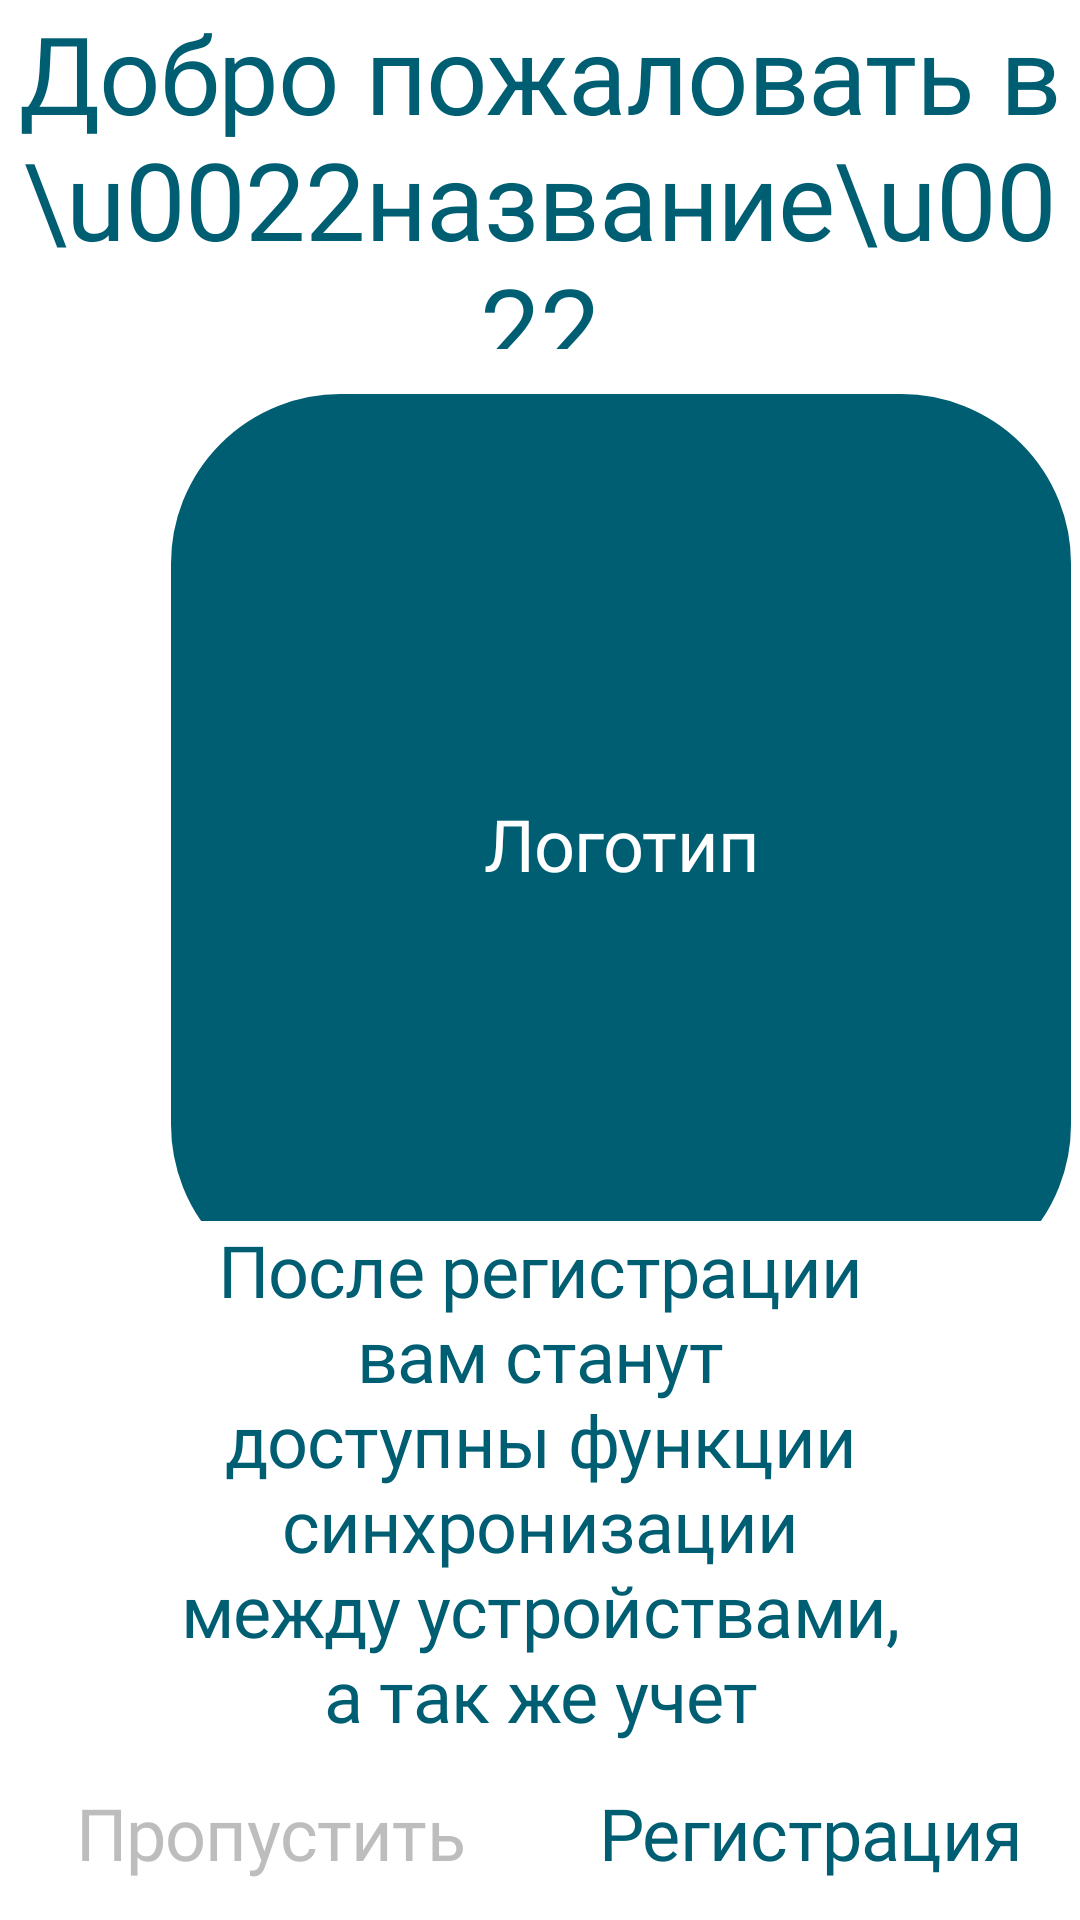

Layout XML and referenced resources for this Android screen:
<!-- AndroidManifest.xml: application theme Theme.FinanceApp -->
<!-- res/layout/activity_start.xml -->
<?xml version="1.0" encoding="utf-8"?>
<androidx.constraintlayout.widget.ConstraintLayout xmlns:android="http://schemas.android.com/apk/res/android"
    xmlns:app="http://schemas.android.com/apk/res-auto"
    xmlns:tools="http://schemas.android.com/tools"
    android:layout_width="match_parent"
    android:layout_height="match_parent"
    tools:context=".StartActivity">

    <LinearLayout
        android:id="@+id/main_screen"
        android:layout_width="match_parent"
        android:layout_height="match_parent"
        android:orientation="vertical">

        <LinearLayout
            android:id="@+id/welcome_part"
            style="@style/linear_layout_height_zero_h"
            android:layout_weight="2"
            android:baselineAligned="false">

            <TextView
                android:id="@+id/welcome"
                style="@style/font_roboto_light_blue"
                android:layout_width="wrap_content"
                android:layout_height="wrap_content"
                android:layout_gravity="center"
                android:gravity="center"
                android:text="Добро пожаловать в \u0022название\u0022"
                android:textSize="36sp" />

        </LinearLayout>

        <LinearLayout
            android:id="@+id/logo_part"
            style="@style/linear_layout_height_zero_h"
            android:layout_weight="5">

            <TextView
                style="@style/font_roboto_regular_white"
                android:layout_width="300dp"
                android:layout_height="300dp"
                android:layout_marginHorizontal="57dp"
                android:layout_marginVertical="15dp"
                android:background="@drawable/logo_bg"
                android:gravity="center"
                android:textSize="24sp"
                android:text="Логотип" />

        </LinearLayout>

        <LinearLayout
            android:id="@+id/txt_part"
            style="@style/linear_layout_height_zero_h"
            android:layout_weight="3"
            android:baselineAligned="false">

            <TextView
                android:id="@+id/txt"
                android:layout_width="wrap_content"
                android:layout_height="wrap_content"
                style="@style/font_roboto_regular_blue"
                android:layout_gravity="center"
                android:gravity="center"
                android:paddingHorizontal="60dp"
                android:textSize="24sp"
                android:text="После регистрации вам
станут доступны функции
синхронизации между
устройствами, а так же
учет семейного бюджета"/>

        </LinearLayout>

        <LinearLayout
            android:id="@+id/btn_part"
            style="@style/linear_layout_height_zero_h"
            android:layout_weight="1">

            <TextView
                android:id="@+id/skip"
                style="@style/font_roboto_regular_blue"
                android:layout_width="match_parent"
                android:layout_height="wrap_content"
                android:layout_weight="1"
                tools:ignore="NestedWeights"
                android:gravity="center"
                android:layout_gravity="center"
                android:textColor="@color/txt_gray"
                android:textSize="24sp"
                android:text="Пропустить"/>

            <TextView
                android:id="@+id/registration"
                style="@style/font_roboto_regular_blue"
                android:layout_width="match_parent"
                android:layout_height="wrap_content"
                android:layout_weight="1"
                android:gravity="center"
                android:layout_gravity="center"
                android:textSize="24sp"
                android:text="Регистрация"/>

        </LinearLayout>
    </LinearLayout>

</androidx.constraintlayout.widget.ConstraintLayout>
<!-- resources referenced by this layout -->
<resources>
  <color name="txt_gray">#BDBDBD</color>
  <!-- drawable logo_bg (drawable) -->
  <?xml version="1.0" encoding="utf-8"?>
  <selector xmlns:android="http://schemas.android.com/apk/res/android">
      <item>
          <shape>
              <stroke android:color="@color/dark_blue" android:width="1dp"/>
              <corners android:radius="56dp"/>
              <solid android:color="@color/dark_blue"/>
          </shape>
      </item>
  </selector>
  <style name="font_roboto_light_blue">
          <item name="android:fontFamily">@font/roboto_light</item>
          <item name="android:letterSpacing">-0.01</item>
          <item name="android:textColor">@color/dark_blue</item>
      </style>
  <style name="font_roboto_regular_blue">
          <item name="android:fontFamily">@font/roboto</item>
          <item name="android:letterSpacing">-0.01</item>
          <item name="android:textColor">@color/dark_blue</item>
      </style>
  <style name="font_roboto_regular_white">
          <item name="android:fontFamily">@font/roboto</item>
          <item name="android:letterSpacing">-0.01</item>
          <item name="android:textColor">@color/white</item>
      </style>
  <style name="linear_layout_height_zero_h">
          <item name="android:layout_width">match_parent</item>
          <item name="android:layout_height">0dp</item>
          <item name="android:orientation">horizontal</item>
      </style>
  <style name="Theme.FinanceApp" parent="Theme.MaterialComponents.DayNight.NoActionBar">
          
          <item name="colorPrimary">@color/white</item>
          <item name="colorPrimaryVariant">@color/purple_700</item>
          <item name="colorOnPrimary">@color/white</item>
          
          <item name="colorSecondary">@color/teal_200</item>
          <item name="colorSecondaryVariant">@color/teal_700</item>
          <item name="colorOnSecondary">@color/black</item>
          
          <item name="android:statusBarColor" tools:targetApi="l">?attr/colorPrimaryVariant</item>
          
      </style>
  <color name="dark_blue">#005E73</color>
  <color name="white">#FFFFFFFF</color>
  <color name="purple_700">#FF3700B3</color>
  <color name="teal_200">#FF03DAC5</color>
  <color name="teal_700">#FF018786</color>
  <color name="black">#FF000000</color>
</resources>
